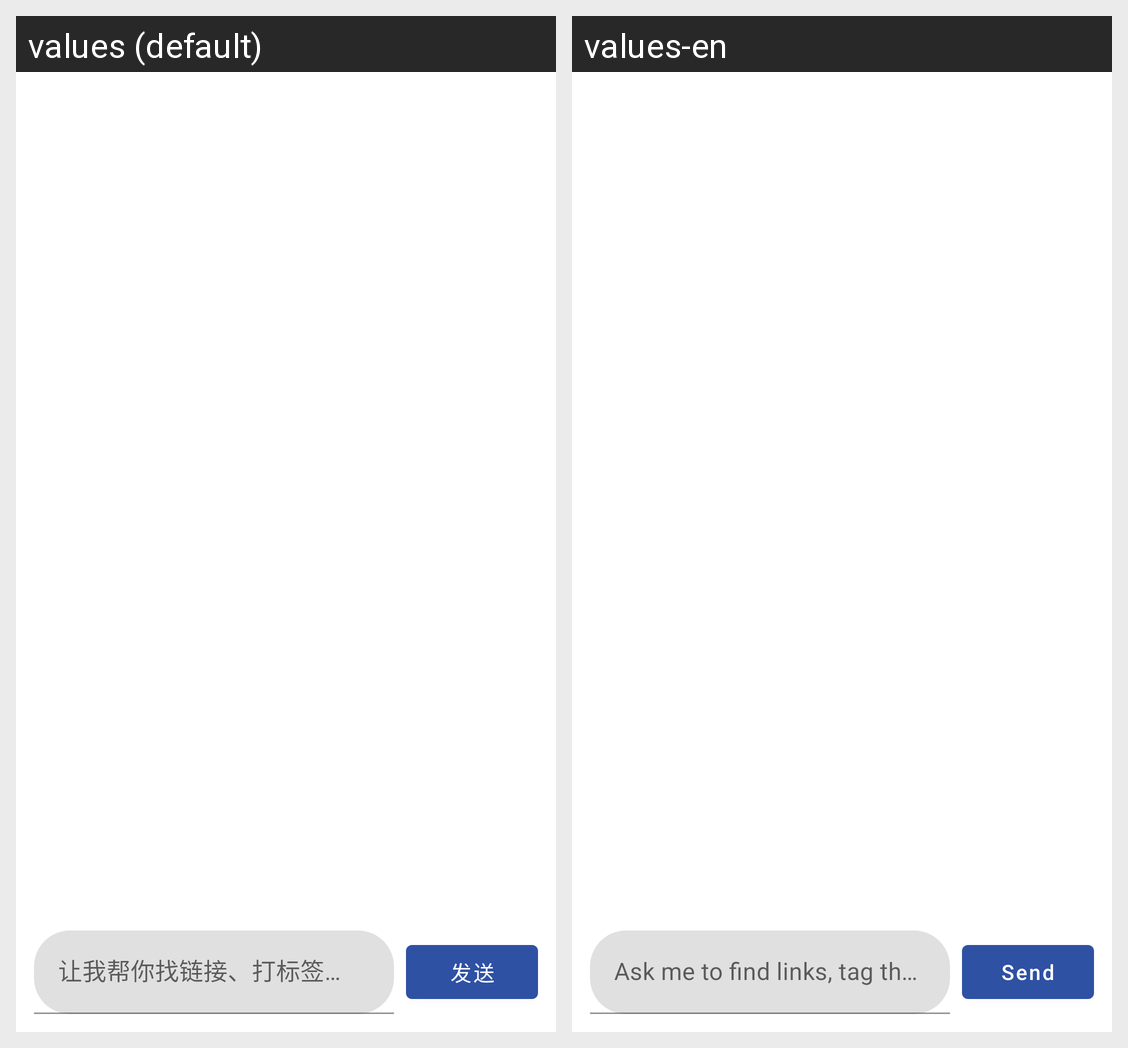

For this localized Android screen grid, give each drawn string resource with its value in every locale shown.
Android screen res/layout/fragment_agent.xml rendered under 2 locales, left to right: values (default), values-en. Device: Nexus 5 (rendered at 1080×1920; each locale shown at half size, 540×960, under a caption strip naming it); theme Theme.MyApplication.
Strings drawn on this screen, with the default value and each locale's value (text and hints the layout hard-codes, and strings that could not be matched under every locale, appear in the picture but are not listed):

agent_input_hint
  values: 让我帮你找链接、打标签…
  values-en: Ask me to find links, tag them…

agent_send
  values: 发送
  values-en: Send
